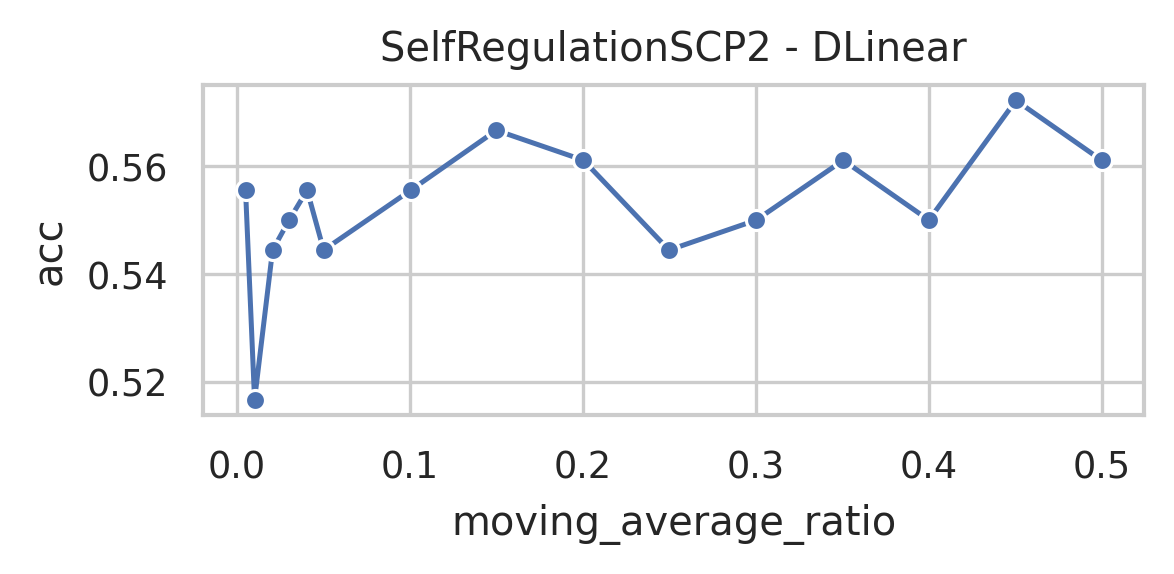

The file beside this chart, header and first rows:
data_name, model, seq_len, moving_average, moving_average_ratio, acc, model_params, model_size (MB)
SelfRegulationSCP2, DLinear, 1152, 576, 0.5, 0.5611, 2672642, 10.2
SelfRegulationSCP2, DLinear, 1152, 519, 0.4505, 0.5722, 2672642, 10.2
SelfRegulationSCP2, DLinear, 1152, 461, 0.4002, 0.55, 2672642, 10.2
SelfRegulationSCP2, DLinear, 1152, 404, 0.3507, 0.5611, 2672642, 10.2
SelfRegulationSCP2, DLinear, 1152, 346, 0.3003, 0.55, 2672642, 10.2
SelfRegulationSCP2, DLinear, 1152, 288, 0.25, 0.5444, 2672642, 10.2
SelfRegulationSCP2, DLinear, 1152, 231, 0.2005, 0.5611, 2672642, 10.2
SelfRegulationSCP2, DLinear, 1152, 173, 0.1502, 0.5667, 2672642, 10.2
SelfRegulationSCP2, DLinear, 1152, 116, 0.1007, 0.5556, 2672642, 10.2
SelfRegulationSCP2, DLinear, 1152, 58, 0.05035, 0.5444, 2672642, 10.2
SelfRegulationSCP2, DLinear, 1152, 47, 0.0408, 0.5556, 2672642, 10.2
SelfRegulationSCP2, DLinear, 1152, 35, 0.03038, 0.55, 2672642, 10.2
SelfRegulationSCP2, DLinear, 1152, 24, 0.02083, 0.5444, 2672642, 10.2
SelfRegulationSCP2, DLinear, 1152, 12, 0.01042, 0.5167, 2672642, 10.2
SelfRegulationSCP2, DLinear, 1152, 6, 0.005208, 0.5556, 2672642, 10.2
